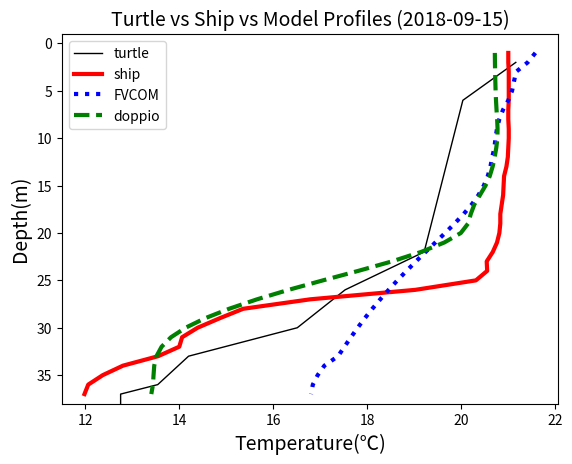

Generate this figure with matplotlib: (Note: this script raises an exception after producing the figure.)
#!/usr/bin/env python3
# -*- coding: utf-8 -*-
"""
Created on Wed Apr 8 15:24:00 2020
plot special data for paper
data from matched_ship_turtle.csv and get_model_temp.py
[redacted]
"""
import matplotlib.pyplot as plt
import numpy as np
import pandas as pd
from datetime import datetime, timedelta

path1='/content/drive/My Drive/'
#data is from matched turtle ships file
date1='2012-8-12 12:00:00'#from tu74
t_depth1_1=[2,10,12,14,19,20,22,25,31,49]
t_depth1_2=[2,12,14,18,19,21,29,30,37,54]
t_depth1_3=[2,8,10,13,14,16,18,27,37,59]
t_depth1_4=[2,10,14,16,17,18,22,25,34,54]
t_temp1_1=[25.9500,25.8278,24.9874,21.1521,15.7582,14.3219,12.6411,11.3882,10.8381,10.6700]
t_temp1_2=[26.5600,25.5446,24.2539,20.4160,18.7983,16.6987,11.7078,10.7612,9.4016,9.3500]
t_temp1_3=[26.6500,26.1813,25.4615,21.8456,20.0042,17.5769,15.9364,11.8016,10.1611,9.9100]
t_temp1_4=[25.7700,24.9646,23.3201,21.7428,19.5782,18.7224,12.7991,11.7419,9.8290,8.9900]

date2='2012-6-3 01:00:00' #from tu74
t_depth2_1=[2,6,8,9,11,13,21,24,29,41]
t_depth2_2=[2,5,6,9,11,13,15,22,28,56]

t_temp2_1=[20.0100,19.2642,17.0810,17.0539,15.2708,14.7419,14.3419,13.5961,13.2300,13.4673]
t_temp2_2=[19.7800,19.6122,19.1172,18.3621,17.2462,15.7612,14.6118,11.8766,11.4487,11.3900]
date3='2018-9-15 00:00:00' #from tu98
t_depth3=[2,6,22,26,30,33,36,37,39,40]
t_temp3=[21.170,20.042,19.217,17.533,16.514,14.198,13.541,12.750,12.750,13.575]

s_depth1=[1,2,3,4,5,6,7,8,9,10,11,12,13,14,15,16,17,18,19,20,21,22,23,24,25,26,27,28,29,30,31,32,33,34,35,36,37,38,39,40,41,42]
s_depth2=[1,2,3,4,5,6,7,8,9,10,11,12,13,14,15,16,17,18,19,20,21,22,23,24,25,26,27,28,29,30,31,32,33,34,35,36,37,38,39,40,41]
s_depth3=[1,2,3,4,5,6,7,8,9,10,11,12,13,14,15,16,17,18,19,20,21,22,23,24,25,26,27,28,29,30,31,32,33,34,35,36,37]
s_temp1=[25.13,25.14,25.12,25.1,25.07,25.06,25.06,25.04,25.04,24.82,25.11,21.02,19.63,18.19,16.85,15.38,14.63,13.74,13.07,12.79,12.45,12.2,12.04,11.93,11.89,11.87,11.84,11.77,11.65,11.53,11.46,11.38,11.24,11.09,10.95,10.89,10.72,10.55,10.46,10.4,10.34,10.31]
s_temp2=[20.08,20.07,20.06,20.02,19.89,19.76,19.57,18.99,17.3,16.08,15.24,14.9,14.97,14.92,14.89,14.9,14.88,14.79,14.56,14.35,14.11,13.82,13.7,13.28,12.6,12.72,12.73,12.69,12.33,11.94,11.98,12.01,11.94,11.93,12.05,12.11,12.03,11.98,11.91,11.86,11.78]
s_temp3=[21.01, 21.01, 21.02, 21.02, 21.02, 21.02, 21.01, 21.01, 21.02, 21.02, 21.01, 21.00, 20.97, 20.92, 20.91, 20.90, 20.87, 20.84, 20.84, 20.82, 20.77, 20.68, 20.55, 20.56, 20.32, 19.03, 16.79, 15.36, 14.86, 14.39, 14.06, 14.00, 13.55, 12.80, 12.37, 12.06, 11.98]
f_temp1=[24.705944 , 24.708637 , 24.712175 , 24.715204 , 24.716368 , 24.706427 , 24.592749 , 24.406502 , 24.185843 , 23.728449 , 23.446835 , 23.079977 , 22.634212 , 22.149902 , 21.669231 , 21.21399 , 20.787502 , 20.390606 , 20.023874 , 19.686193 , 19.374086 , 19.083277 , 18.80985 , 18.550915 , 18.304525 , 18.069435 , 17.844826 , 17.630182 , 17.226254 , 17.02752 , 16.819345 , 16.601057 , 16.380346 , 16.11083 , 15.865639 , 15.825584 , 15.808668 , 15.794301 , 15.7848215, 15.776224 , 15.769808 , 15.7656975]
f_temp2=[21.172533 , 21.193596 , 21.193596 , 20.975986 , 20.597488 , 20.168682 , 19.7136 , 19.251392 , 19.251392 , 18.796787 , 18.366684 , 17.973389 , 17.61382 , 17.278465 , 17.278465 , 16.962843 , 16.667868 , 16.39472 , 16.14166 , 15.905948 , 15.905948 , 15.6851845, 15.478137 , 15.284044 , 15.102217 , 14.93211 , 14.93211 , 14.773233 , 14.624748 , 14.485431 , 14.353896 , 14.228884 , 14.228884 , 14.109545 , 13.995211 , 13.8852 , 13.778708 , 13.675345 , 13.675345 , 13.575182 , 13.479743]        
f_temp3=[21.587494, 21.423058, 21.17381 , 21.131859, 21.090631, 21.010502,20.898376, 20.818554, 20.769005, 20.737549, 20.714483, 20.667164,20.62965 , 20.57254 , 20.488874, 20.374586, 20.229563, 20.058056,19.867111, 19.664352, 19.456295, 19.24787 , 19.042212, 18.8416  ,18.647459, 18.460808, 18.282352, 18.112669, 17.952177, 17.800804,17.657442, 17.519415, 17.382017, 17.09171 , 16.948814, 16.845587,16.806799]
e_temp1=[26.654821, 26.657522, 26.660162, 26.662344, 26.664312,26.6662,26.668089, 26.668089, 26.670036, 26.672089, 26.674294, 26.67672 ,26.679565, 26.683397, 26.683397, 26.689205, 26.697075, 26.660381,26.263456, 24.990711, 23.088285, 23.088285, 21.096235, 19.259314,17.952461, 16.995447, 16.16636 , 15.425723, 15.425723, 14.7432  ,14.124955, 13.618519, 13.257369, 13.027269, 12.870188, 12.744915,12.744915, 12.643401, 12.545684, 12.501514, 12.489237, 12.489237]
e_temp2=[20.127386, 20.129395, 20.131294, 20.132654, 20.132654, 20.133438,20.133917, 20.135044, 20.138426, 20.138426, 20.14029 , 20.14272 ,20.139006, 20.082647, 20.082647, 19.89413 , 19.538996, 18.992233,18.041784, 18.041784, 16.306719, 14.857296, 13.842644, 13.234353,13.234353, 12.701059, 11.960268, 11.415138, 11.2023  , 11.2023  ,11.078178, 11.010829, 10.989429, 10.984299, 10.984299, 10.982707,10.98205 , 10.981639, 10.981126, 10.981126, 10.980346]
e_temp3=[20.72312355, 20.72551346, 20.72945404, 20.73393059, 20.73963928,20.74833298, 20.75952339, 20.77222252, 20.7814579 , 20.777565  ,20.75458527, 20.72031975, 20.67634964, 20.61469841, 20.52495003,20.40594292, 20.28597832, 20.21046638, 20.15382767, 19.99875832,19.64816284, 19.15328979, 18.52985191, 17.81350708, 17.06133461,16.32853127, 15.65642548, 15.06072807, 14.54843903, 14.13346767,13.8238287 , 13.62373352, 13.51422596, 13.46639156, 13.45132828,13.43920898, 13.40376663]
#e_temp3 is from doppio model
fig=plt.figure()
plt.plot(np.array(t_temp3),t_depth3,linestyle='-',color='black',linewidth=1,label='turtle')
#plt.plot(np.array(t_temp1_2),t_depth2_2,linestyle='-',color='black',linewidth=1)
#plt.plot(np.array(t_temp1_3),t_depth1_3,linestyle='-',color='black',linewidth=1)
#plt.plot(np.array(t_temp1_4),t_depth1_4,linestyle='-',color='black',linewidth=1)
plt.plot(np.array(s_temp3),s_depth3,linestyle='-',color='red',linewidth=3,label='ship')
plt.plot(np.array(f_temp3),s_depth3,linestyle=':',color='blue',linewidth=3,label='FVCOM')
plt.plot(np.array(e_temp3),s_depth3,linestyle='--',color='green',linewidth=3,label='doppio')
plt.ylim([38,-1])
plt.xlabel('Temperature(℃)',fontsize=14)
plt.title('Turtle vs Ship vs Model Profiles (2018-09-15)',fontsize=14) 
plt.ylabel('Depth(m)',fontsize=14)
plt.legend()
plt.savefig(path1+'18-9-15_compare_profile.png',dpi=200)
plt.show()

